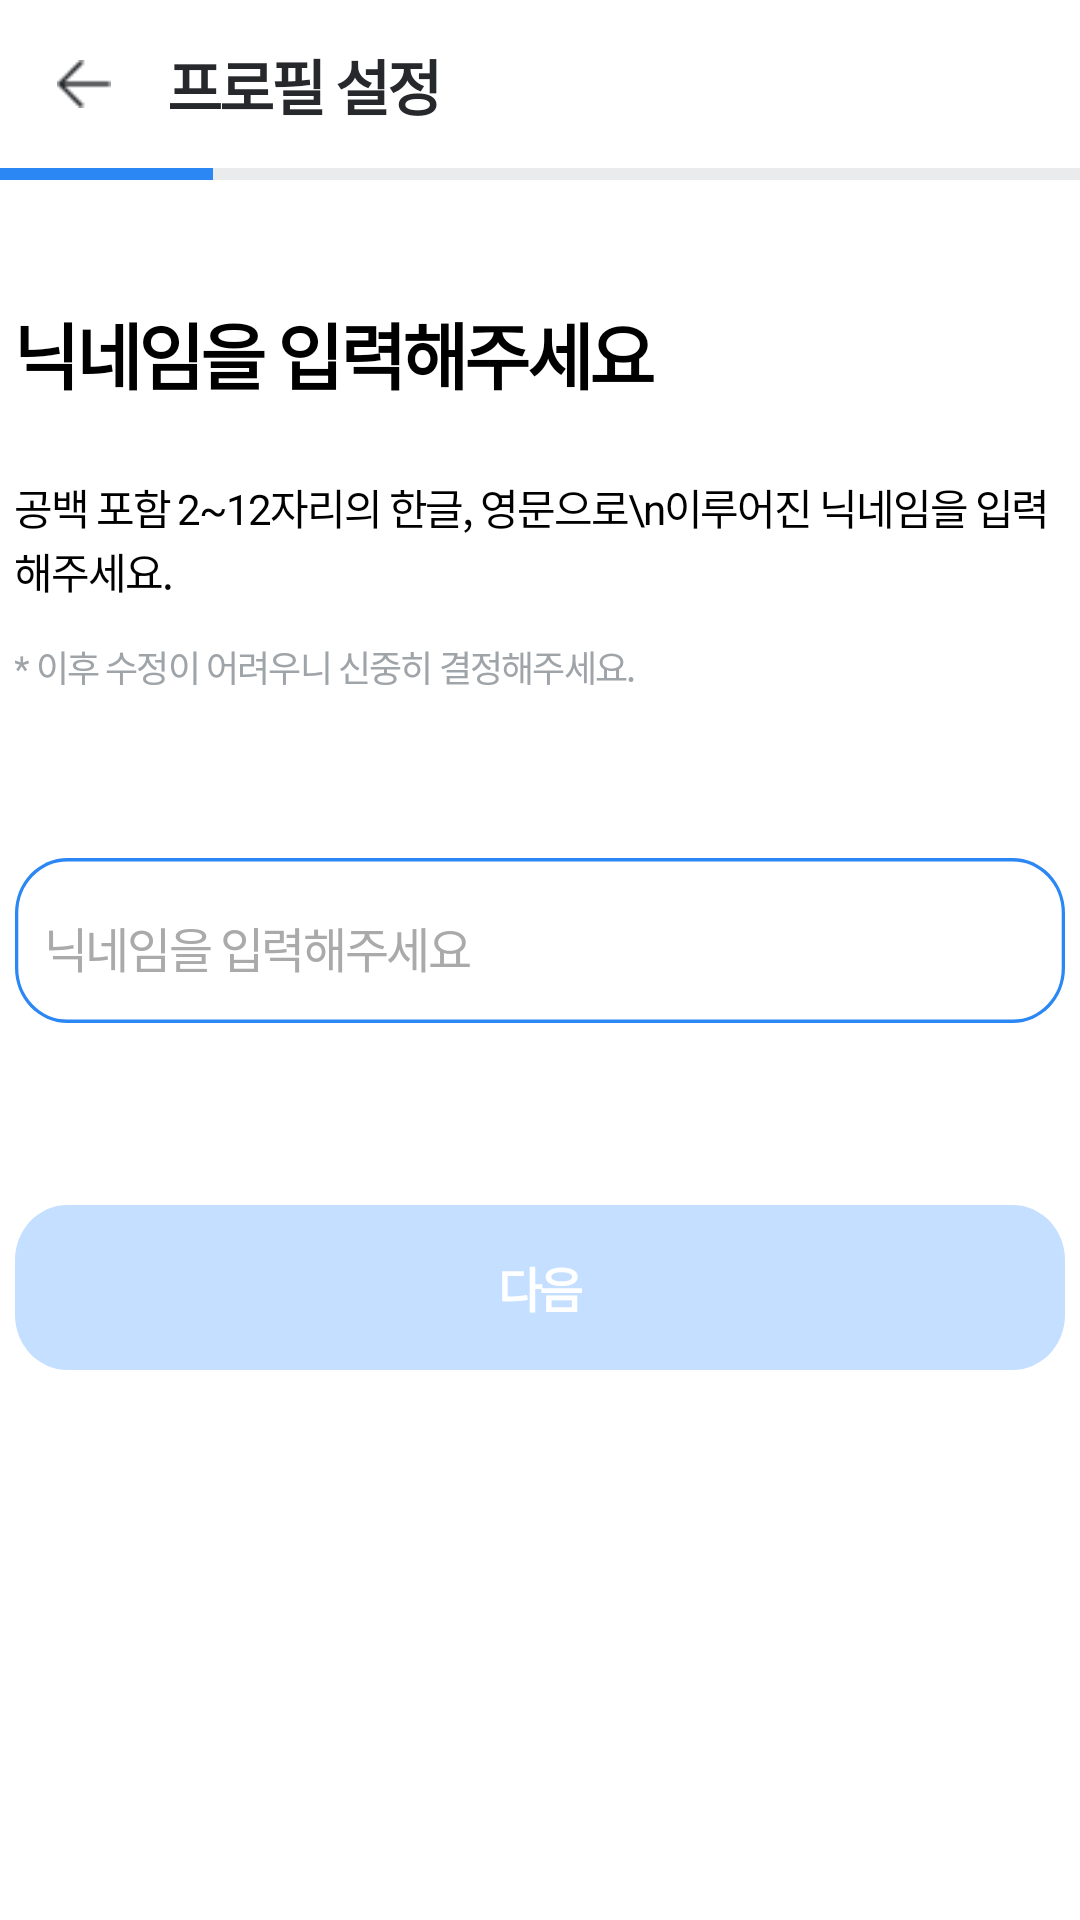

This screen was rendered from an Android layout file. Write that file and the resources it references.
<!-- AndroidManifest.xml: application theme Theme.AppCompat.NoActionBar -->
<!-- res/layout/fragment_profile_set.xml -->
<?xml version="1.0" encoding="utf-8"?>
<androidx.constraintlayout.widget.ConstraintLayout xmlns:android="http://schemas.android.com/apk/res/android"
    xmlns:tools="http://schemas.android.com/tools"
    android:layout_width="match_parent"
    android:layout_height="match_parent"
    xmlns:app="http://schemas.android.com/apk/res-auto"
    android:background="@color/white"
    tools:context=".View.Fragment.ProfileSetFragment">

    
    <LinearLayout
        android:layout_width="match_parent"
        android:layout_height="60dp"
        android:orientation="horizontal"
        app:layout_constraintStart_toStartOf="parent"
        app:layout_constraintEnd_toEndOf="parent"
        app:layout_constraintTop_toTopOf="parent">
        <Button
            android:id="@+id/back_button"
            android:layout_marginLeft="19dp"
            android:layout_marginTop="20dp"
            android:layout_marginBottom="20dp"
            android:layout_width="18dp"
            android:layout_height="16dp"
            android:background="@drawable/backbtn"
            />
        <TextView
            android:layout_width="93dp"
            android:layout_height="30dp"
            android:layout_weight="1"
            android:text="프로필 설정"
            android:layout_marginLeft="19dp"
            android:textStyle="bold"
            android:textAppearance="@style/toptextname"
            android:lineSpacingExtra="3sp"
            android:translationY="-1.38sp"
            android:gravity="left"
            android:layout_gravity="center"
            />

    </LinearLayout>
    <LinearLayout
        android:id="@+id/guide_line"
        android:layout_width="match_parent"
        android:layout_height="4dp"
        android:layout_marginTop="60dp"
        app:layout_constraintTop_toTopOf="parent"
        app:layout_constraintStart_toStartOf="parent"
        app:layout_constraintBottom_toTopOf="@id/guide_textLinear"
        android:orientation="horizontal">
        <View
            android:layout_width="71dp"
            android:layout_height="4dp"
            app:layout_constraintBottom_toTopOf="@id/guide_textLinear"
            android:background="@drawable/progress_textline">
        </View>
        <View
            android:layout_width="match_parent"
            android:layout_height="match_parent"
            android:background="@drawable/progress_textline2">
        </View>
    </LinearLayout>


    <LinearLayout
        android:id="@+id/guide_textLinear"
        app:layout_constraintTop_toTopOf="@id/guide_line"
        android:layout_width="match_parent"
        android:layout_height="wrap_content"
        android:orientation="vertical">

        <TextView
            android:layout_width="350dp"
            android:layout_height="59dp"
            android:layout_gravity="center"
            android:layout_marginTop="44dp"
            android:gravity="top"
            android:lineSpacingExtra="-1sp"
            android:text="닉네임을 입력해주세요"
            android:textAppearance="@style/guideinputnumberstyle"
            android:textColor="@color/black"
            android:textStyle="bold"
            app:layout_constraintBottom_toTopOf="@+id/numberinputguide2"
            app:layout_constraintHorizontal_bias="0.342"
            app:layout_constraintTop_toTopOf="@+id/guide_line"
            app:layout_constraintVertical_bias="0.434" />

        <TextView
            android:id="@+id/nameinputguidetext"
            android:layout_width="350dp"
            android:layout_height="45dp"
            android:layout_gravity="center"
            android:layout_marginBottom="10dp"
            android:gravity="top"
            android:lineSpacingExtra="1sp"
            android:text="공백 포함 2~12자리의 한글, 영문으로\n이루어진 닉네임을 입력해주세요."
            android:textAppearance="@style/guideinputnumberstyle2"
            android:translationY="-0.36sp"
            app:layout_constraintBottom_toTopOf="parent"
            app:layout_constraintHorizontal_bias="0.737" />

        <LinearLayout
            android:id="@+id/nosendAuthNumLinear"
            android:layout_width="350dp"
            android:layout_height="18dp"
            android:layout_gravity="center"
            android:layout_marginBottom="14dp"
            android:lineSpacingExtra="1sp"
            android:translationY="-0.31sp"
            android:gravity="top">
            <TextView
                android:id="@+id/nosendAuthNum"
                android:layout_width="350dp"
                android:layout_height="18dp"
                android:layout_gravity="center"
                android:text="* 이후 수정이 어려우니 신중히 결정해주세요."
                android:textAppearance="@style/cantfixtext"
                android:lineSpacingExtra="1sp"
                android:translationY="-0.31sp"
                android:gravity="top"
                />
            <TextView
                android:layout_width="350dp"
                android:layout_height="18dp"
                android:layout_gravity="center"
                android:layout_weight="0.5"
                android:lineSpacingExtra="1sp"
                android:translationY="-0.31sp"
                android:gravity="top"
                />
        </LinearLayout>

        <LinearLayout
            android:id="@+id/inputnameLinear"
            android:layout_width="350dp"
            android:layout_height="55dp"
            android:layout_marginTop="40dp"
            android:layout_marginLeft="27dp"
            android:layout_marginRight="27dp"
            android:background="@drawable/inputnumbertext"
            app:layout_constraintTop_toTopOf="@+id/guide_line"
            app:layout_constraintBottom_toTopOf="parent"
            android:layout_marginBottom="14dp"
            android:layout_gravity="center"
            android:gravity="top"
            android:orientation="vertical">
            <EditText
                android:id="@+id/inputnametext"
                android:layout_width="330dp"
                android:layout_height="40dp"
                app:layout_constraintTop_toTopOf="parent"
                app:layout_constraintBottom_toTopOf="parent"
                android:textAppearance="@style/inputnumbertext"
                android:lineSpacingExtra="1sp"
                android:translationY="-0.42sp"
                android:textColor="#2B87F4"
                android:textColorHint="@android:color/darker_gray"
                android:hint="닉네임을 입력해주세요"
                android:background="@null"
                android:layout_marginLeft="10dp"
                android:maxLength="11"
                android:layout_marginTop="10dp"
                android:layout_marginBottom="30dp">
            </EditText>
        </LinearLayout>
        <Button
            android:id="@+id/inputnamebtn"
            android:layout_width="350dp"
            android:layout_height="55dp"
            android:layout_gravity="center"
            android:layout_marginTop="47dp"
            app:layout_constraintTop_toTopOf="parent"
            app:layout_constraintBottom_toTopOf="parent"
            android:gravity="center"
            android:textStyle="bold"
            android:text="다음"
            android:background="@drawable/inputnumberbtn"
            android:textAppearance="@style/inputnumberbtn"
            android:lineSpacingExtra="1sp"
            android:translationY="-0.42sp"
            />
    </LinearLayout>



</androidx.constraintlayout.widget.ConstraintLayout>
<!-- resources referenced by this layout -->
<resources>
  <color name="black">#FF000000</color>
  <color name="white">#FFFFFFFF</color>
  <!-- drawable inputnumberbtn (drawable) -->
  <?xml version="1.0" encoding="utf-8"?>
  <vector
      xmlns:android="http://schemas.android.com/apk/res/android"
      xmlns:aapt="http://schemas.android.com/aapt"
      android:width="320dp"
      android:height="48dp"
      android:viewportWidth="320"
      android:viewportHeight="48"
      >
  
      <group>
  
          <clip-path
              android:pathData="M16 0H304C312.837 0 320 7.16344 320 16V32C320 40.8366 312.837 48 304 48H16C7.16344 48 0 40.8366 0 32V16C0 7.16344 7.16344 0 16 0Z"
              />
  
          <path
              android:pathData="M0 0V48H320V0"
              android:fillColor="#C4DFFF"
              />
  
      </group>
  
  </vector>
  <!-- drawable progress_textline (drawable) -->
  <?xml version="1.0" encoding="utf-8"?>
  <vector
      xmlns:android="http://schemas.android.com/apk/res/android"
      xmlns:aapt="http://schemas.android.com/aapt"
      android:width="71dp"
      android:height="4dp"
      android:viewportWidth="71"
      android:viewportHeight="4"
      >
  
      <group>
  
          <clip-path
              android:pathData="M0 0H71V4H0V0Z"
              />
  
          <path
              android:pathData="M0 0V4H71V0"
              android:fillColor="#2B87F4"
              />
  
      </group>
  
  </vector>
  <!-- drawable progress_textline2 (drawable) -->
  <?xml version="1.0" encoding="utf-8"?>
  <vector
      xmlns:android="http://schemas.android.com/apk/res/android"
      xmlns:aapt="http://schemas.android.com/aapt"
      android:width="289dp"
      android:height="4dp"
      android:viewportWidth="289"
      android:viewportHeight="4"
      >
  
      <group>
  
          <clip-path
              android:pathData="M0 0H289V4H0V0Z"
              />
  
          <path
              android:pathData="M0 0V4H289V0"
              android:fillColor="#E9EBED"
              />
  
      </group>
  
  </vector>
  <style name="cantfixtext">
  
          <item name="android:textSize">
              12sp
          </item>
  
          <item name="android:letterSpacing">
              -0.05
          </item>
  
          <item name="android:textColor">
              #9FA4A9
          </item>
  
      </style>
  <style name="guideinputnumberstyle">
  
          <item name="android:textSize">
              24sp
          </item>
  
          <item name="android:letterSpacing">
              -0.05
          </item>
  
          <item name="android:textColor">
              #000000
          </item>
  
      </style>
  <style name="guideinputnumberstyle2">
  
          <item name="android:textSize">
              14sp
          </item>
  
          <item name="android:letterSpacing">
              -0.05
          </item>
  
          <item name="android:textColor">
              #000000
          </item>
  
      </style>
  <style name="inputnumberbtn">
  
          <item name="android:textSize">
              16sp
          </item>
  
          <item name="android:letterSpacing">
              -0.05
          </item>
  
          <item name="android:textColor">
              #FFFFFF
          </item>
  
      </style>
  <style name="inputnumbertext">
  
          <item name="android:textSize">
              16sp
          </item>
  
          <item name="android:letterSpacing">
              -0.05
          </item>
  
          <item name="android:textColor">
              #2B87F4
          </item>
  
      </style>
  <style name="toptextname">
  
          <item name="android:textSize">
              20sp
          </item>
  
          <item name="android:letterSpacing">
              -0.05
          </item>
  
          <item name="android:textColor">
              #26282B
          </item>
  
      </style>
</resources>
